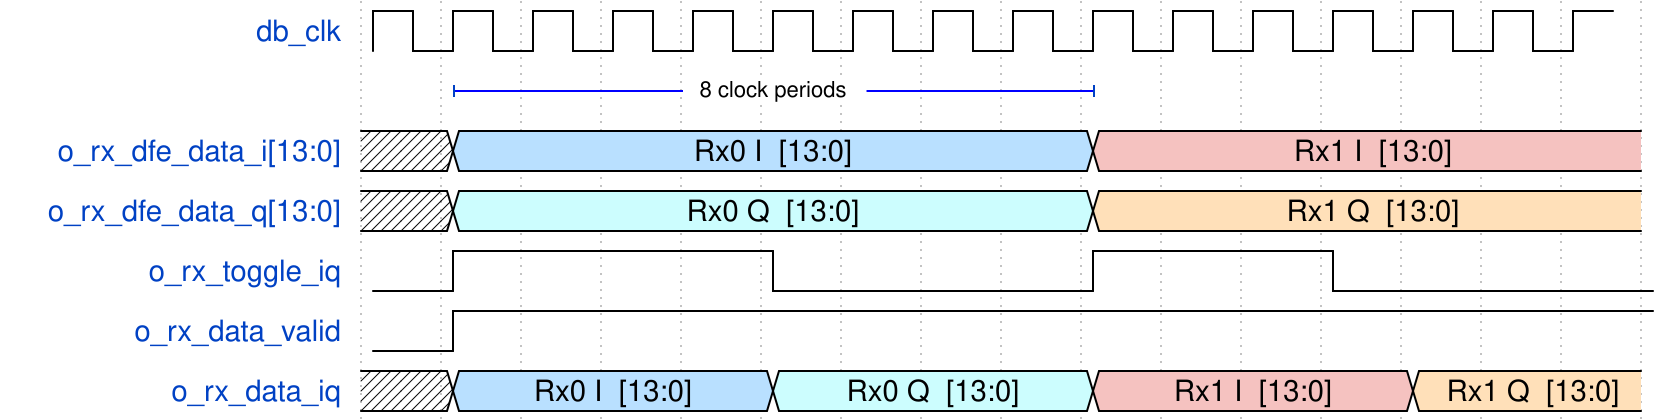

Reproduce this timing diagram as a WaveDrom spec.

{signal: [
  {name: 'db_clk', wave:'n...............',phase:0.35},
  {node:'.A.......B'},
  {name:'o_rx_dfe_data_i[13:0]', wave:'x5.......9......',data:['Rx0 I  [13:0]', 'Rx1 I  [13:0]']},
  {name:'o_rx_dfe_data_q[13:0]', wave:'x6.......4......',data:['Rx0 Q  [13:0]', 'Rx1 Q  [13:0]']},
  {name:'o_rx_toggle_iq',wave:'lh...l...h..l...',phase:-0.15},
  {name:'o_rx_data_valid',wave:'lh..............',phase:-0.15},
  {name: 'o_rx_data_iq', wave: 'x5...6...9...4..',data:['Rx0 I  [13:0]', 'Rx0 Q  [13:0]','Rx1 I  [13:0]', 'Rx1 Q  [13:0]']}
],
 edge:['A+B 8 clock periods']}
